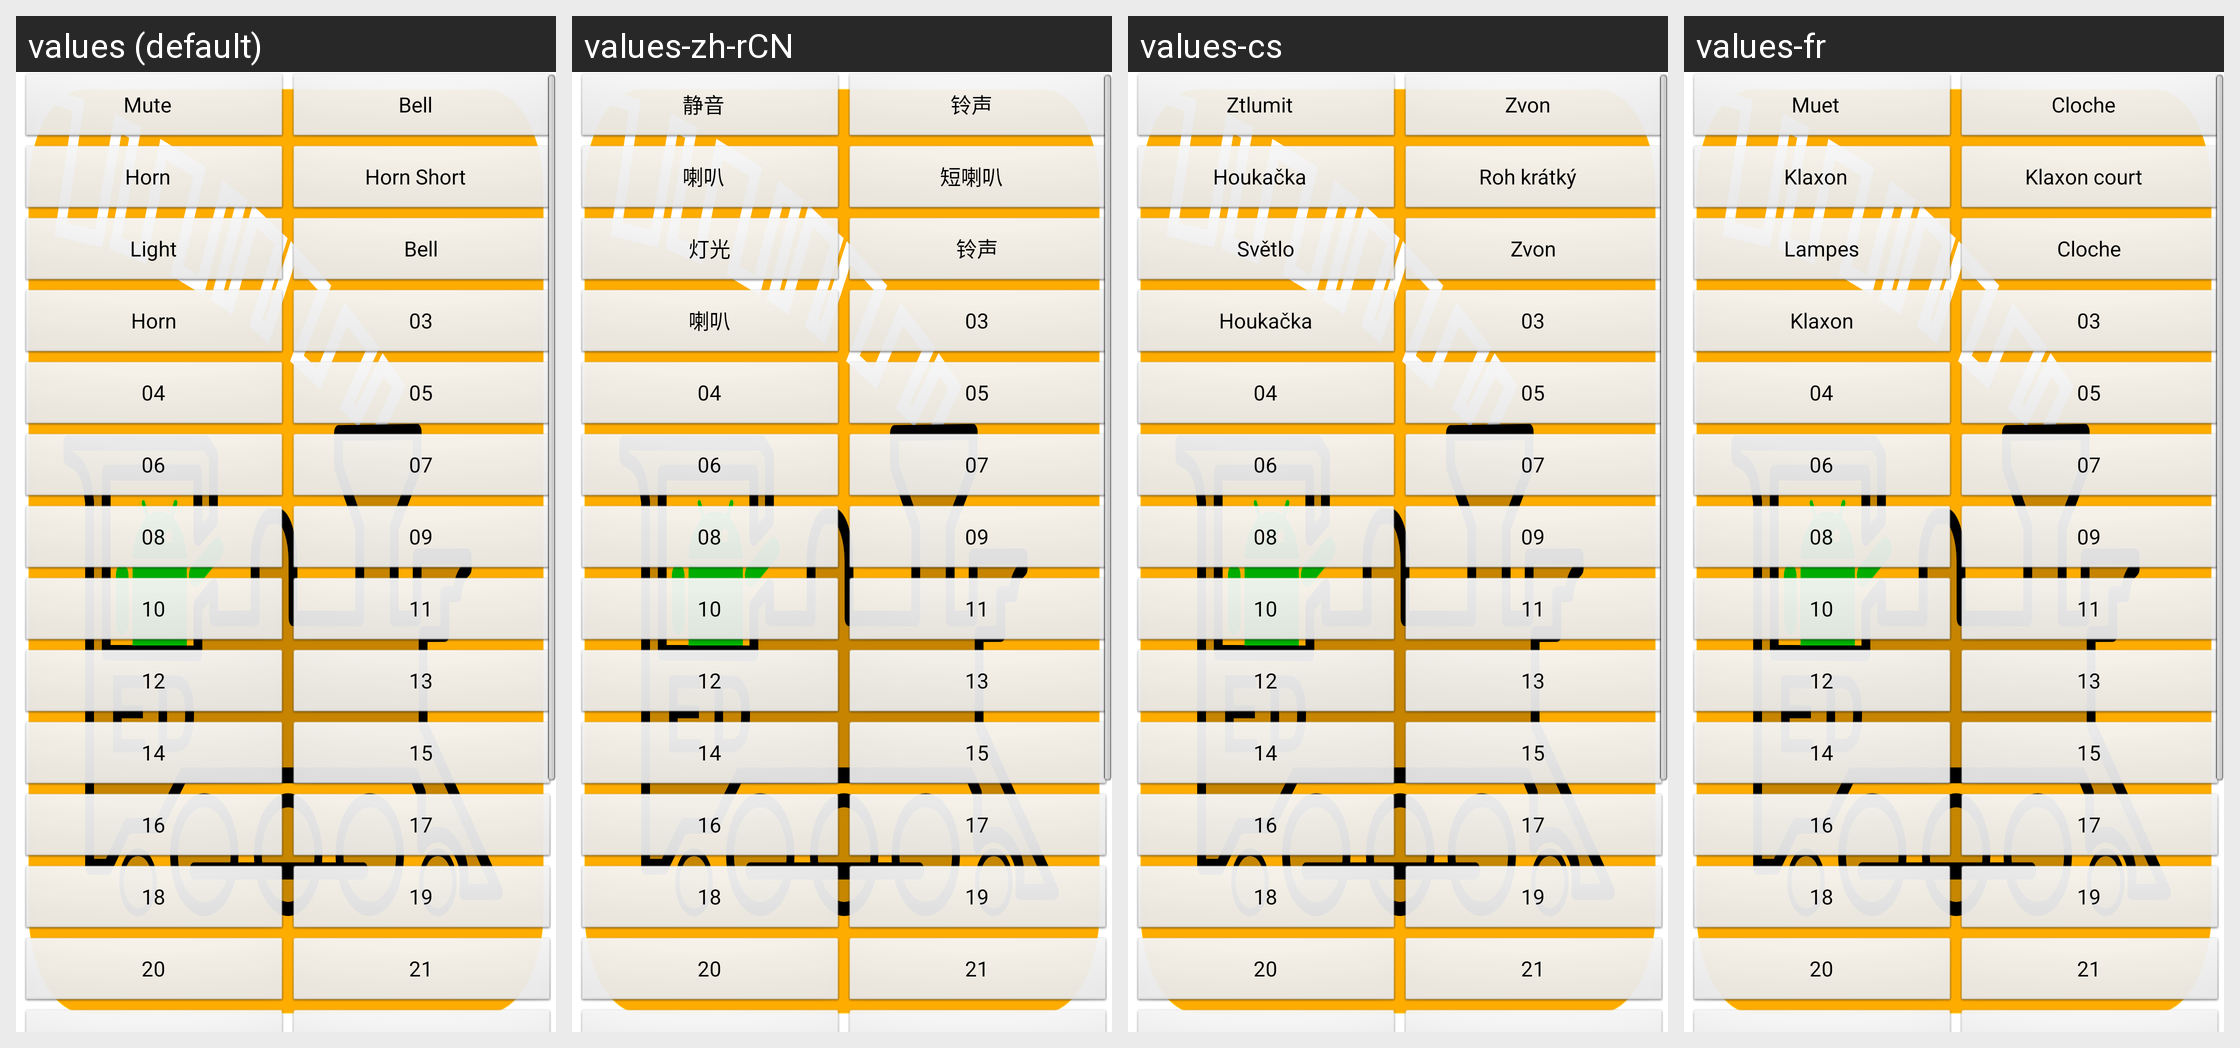

This grid shows one Android layout under several languages. Give, for every string resource on the screen, its name, the default text and each shown locale's text.
Android screen res/layout/part_function_buttons_vertical_two_columns_0.xml rendered under 4 locales, left to right: values (default), values-zh-rCN, values-cs, values-fr. Device: Nexus 5 (rendered at 1080×1920; each locale shown at half size, 540×960, under a caption strip naming it); theme app_splash.
Other locales in the repository, not shown: values-ca, values-de, values-de-rAT, values-de-rCH, values-de-rLI, values-en-rAU, values-en-rCA, values-en-rGB, values-en-rIN, values-en-rNZ, values-en-rSG, values-es, values-fr-rCA, values-it, values-ja, values-pt.
Strings drawn on this screen, with the default value and each locale's value (text and hints the layout hard-codes, and strings that could not be matched under every locale, appear in the picture but are not listed):

deviceSoundsMuteButton
  values: Mute
  values-zh-rCN: 静音
  values-cs: Ztlumit
  values-fr: Muet

functionButton01DefaultValue
  values: Bell
  values-zh-rCN: 铃声
  values-cs: Zvon
  values-fr: Cloche

functionButton02DefaultValue
  values: Horn
  values-zh-rCN: 喇叭
  values-cs: Houkačka
  values-fr: Klaxon

soundsButtonHornShortDefaultValue
  values: Horn Short
  values-zh-rCN: 短喇叭
  values-cs: Roh krátký
  values-fr: Klaxon court

functionButton00DefaultValue
  values: Light
  values-zh-rCN: 灯光
  values-cs: Světlo
  values-fr: Lampes

functionButton03DefaultValue
  values: 03
  values-zh-rCN: 03  [not translated; the default value is used]
  values-cs: 03  [not translated; the default value is used]
  values-fr: 03  [not translated; the default value is used]

functionButton04DefaultValue
  values: 04
  values-zh-rCN: 04  [not translated; the default value is used]
  values-cs: 04  [not translated; the default value is used]
  values-fr: 04  [not translated; the default value is used]

functionButton05DefaultValue
  values: 05
  values-zh-rCN: 05  [not translated; the default value is used]
  values-cs: 05  [not translated; the default value is used]
  values-fr: 05  [not translated; the default value is used]

functionButton06DefaultValue
  values: 06
  values-zh-rCN: 06  [not translated; the default value is used]
  values-cs: 06  [not translated; the default value is used]
  values-fr: 06  [not translated; the default value is used]

functionButton07DefaultValue
  values: 07
  values-zh-rCN: 07  [not translated; the default value is used]
  values-cs: 07  [not translated; the default value is used]
  values-fr: 07  [not translated; the default value is used]

functionButton08DefaultValue
  values: 08
  values-zh-rCN: 08  [not translated; the default value is used]
  values-cs: 08  [not translated; the default value is used]
  values-fr: 08  [not translated; the default value is used]

functionButton09DefaultValue
  values: 09
  values-zh-rCN: 09  [not translated; the default value is used]
  values-cs: 09  [not translated; the default value is used]
  values-fr: 09  [not translated; the default value is used]

functionButton10DefaultValue
  values: 10
  values-zh-rCN: 10  [not translated; the default value is used]
  values-cs: 10  [not translated; the default value is used]
  values-fr: 10  [not translated; the default value is used]

functionButton11DefaultValue
  values: 11
  values-zh-rCN: 11  [not translated; the default value is used]
  values-cs: 11  [not translated; the default value is used]
  values-fr: 11  [not translated; the default value is used]

functionButton12DefaultValue
  values: 12
  values-zh-rCN: 12  [not translated; the default value is used]
  values-cs: 12  [not translated; the default value is used]
  values-fr: 12  [not translated; the default value is used]

functionButton13DefaultValue
  values: 13
  values-zh-rCN: 13  [not translated; the default value is used]
  values-cs: 13  [not translated; the default value is used]
  values-fr: 13  [not translated; the default value is used]

functionButton14DefaultValue
  values: 14
  values-zh-rCN: 14  [not translated; the default value is used]
  values-cs: 14  [not translated; the default value is used]
  values-fr: 14  [not translated; the default value is used]

functionButton15DefaultValue
  values: 15
  values-zh-rCN: 15  [not translated; the default value is used]
  values-cs: 15  [not translated; the default value is used]
  values-fr: 15  [not translated; the default value is used]

functionButton16DefaultValue
  values: 16
  values-zh-rCN: 16  [not translated; the default value is used]
  values-cs: 16  [not translated; the default value is used]
  values-fr: 16  [not translated; the default value is used]

functionButton17DefaultValue
  values: 17
  values-zh-rCN: 17  [not translated; the default value is used]
  values-cs: 17  [not translated; the default value is used]
  values-fr: 17  [not translated; the default value is used]

functionButton18DefaultValue
  values: 18
  values-zh-rCN: 18  [not translated; the default value is used]
  values-cs: 18  [not translated; the default value is used]
  values-fr: 18  [not translated; the default value is used]

functionButton19DefaultValue
  values: 19
  values-zh-rCN: 19  [not translated; the default value is used]
  values-cs: 19  [not translated; the default value is used]
  values-fr: 19  [not translated; the default value is used]

functionButton20DefaultValue
  values: 20
  values-zh-rCN: 20  [not translated; the default value is used]
  values-cs: 20  [not translated; the default value is used]
  values-fr: 20  [not translated; the default value is used]

functionButton21DefaultValue
  values: 21
  values-zh-rCN: 21  [not translated; the default value is used]
  values-cs: 21  [not translated; the default value is used]
  values-fr: 21  [not translated; the default value is used]
